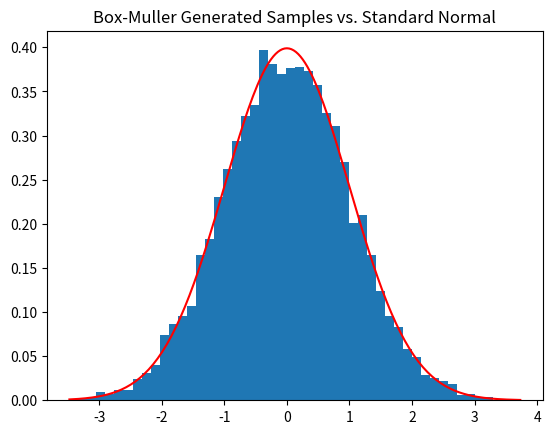

Generate this figure with matplotlib:
#!/usr/bin/env python
# coding: utf-8

# In[1]:


import numpy as np
import matplotlib.pyplot as plt

def box_muller(size):
    """
    Generates standard normal random variables using the Box-Muller algorithm.

    Args:
        size: The desired number of random samples.

    Returns:
        A NumPy array of standard normal random variables.
    """

    num_pairs = np.ceil(size / 2).astype(int)  # Number of pairs to generate

    R = np.sqrt(-2 * np.log(np.random.rand(num_pairs)))
    theta = 2 * np.pi * np.random.rand(num_pairs)

    X = R * np.cos(theta)
    Y = R * np.sin(theta)

    samples = np.concatenate((X, Y))[:size]  # Combine and truncate to size
    return samples

# **Testing**
samples = box_muller(10001)

print("length(samples): ", len(samples))  # Check the number of samples

# **Visualizing the Distribution**
plt.hist(samples, density=True, bins=50)  # Histogram with density normalization
xs = np.linspace(min(samples), max(samples), 200)
ys = np.exp(-xs**2 / 2) / np.sqrt(2 * np.pi)  # Theoretical normal density
plt.plot(xs, ys, color='red')
plt.title("Box-Muller Generated Samples vs. Standard Normal")
plt.show()

# **Kolmogorov-Smirnov Test (You may need to install SciPy)**
from scipy.stats import kstest, norm

result = kstest(samples, norm.cdf)
print(result)

